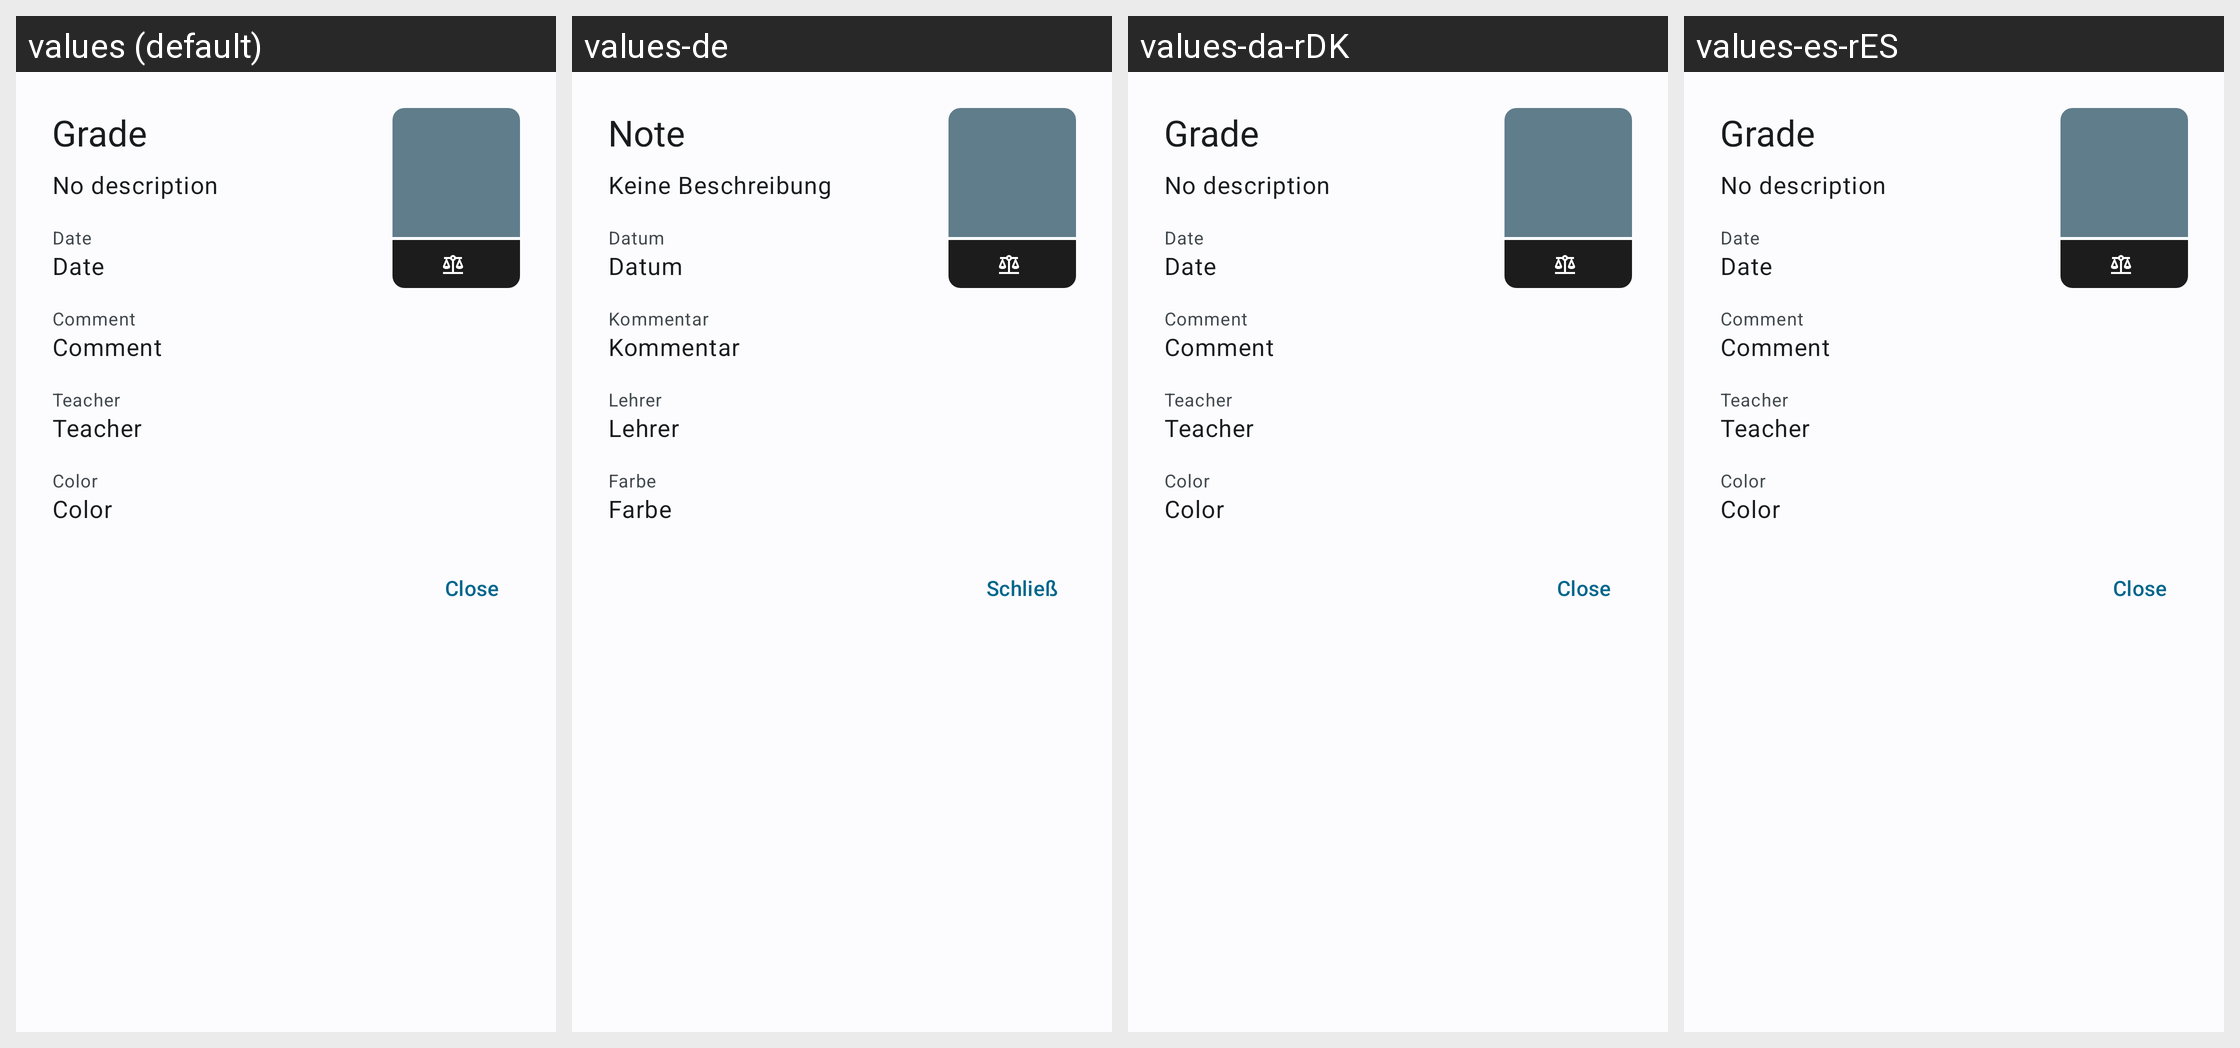

Here is an Android app screen in its default locale and in the app's own translations. Write out the translated-string differences for the strings that appear on this screen.
Android screen res/layout/dialog_grade.xml rendered under 4 locales, left to right: values (default), values-de, values-da-rDK, values-es-rES. Device: Nexus 5 (rendered at 1080×1920; each locale shown at half size, 540×960, under a caption strip naming it); theme WulkanowyTheme.
Other locales in the repository, not shown: values-cs, values-cs-rCZ, values-csb-rPL, values-it-rIT, values-lt, values-pl, values-ru, values-sk, values-sk-rSK, values-uk.
Strings drawn on this screen, with the default value and each locale's value (text and hints the layout hard-codes, and strings that could not be matched under every locale, appear in the picture but are not listed):

grade_header
  values: Grade
  values-de: Note
  values-da-rDK: Grade
  values-es-rES: Grade

all_no_description
  values: No description
  values-de: Keine Beschreibung
  values-da-rDK: No description
  values-es-rES: No description

all_date
  values: Date
  values-de: Datum
  values-da-rDK: Date
  values-es-rES: Date

grade_comment
  values: Comment
  values-de: Kommentar
  values-da-rDK: Comment
  values-es-rES: Comment

all_teacher
  values: Teacher
  values-de: Lehrer
  values-da-rDK: Teacher
  values-es-rES: Teacher

all_color
  values: Color
  values-de: Farbe
  values-da-rDK: Color
  values-es-rES: Color

all_close
  values: Close
  values-de: Schließ
  values-da-rDK: Close
  values-es-rES: Close
